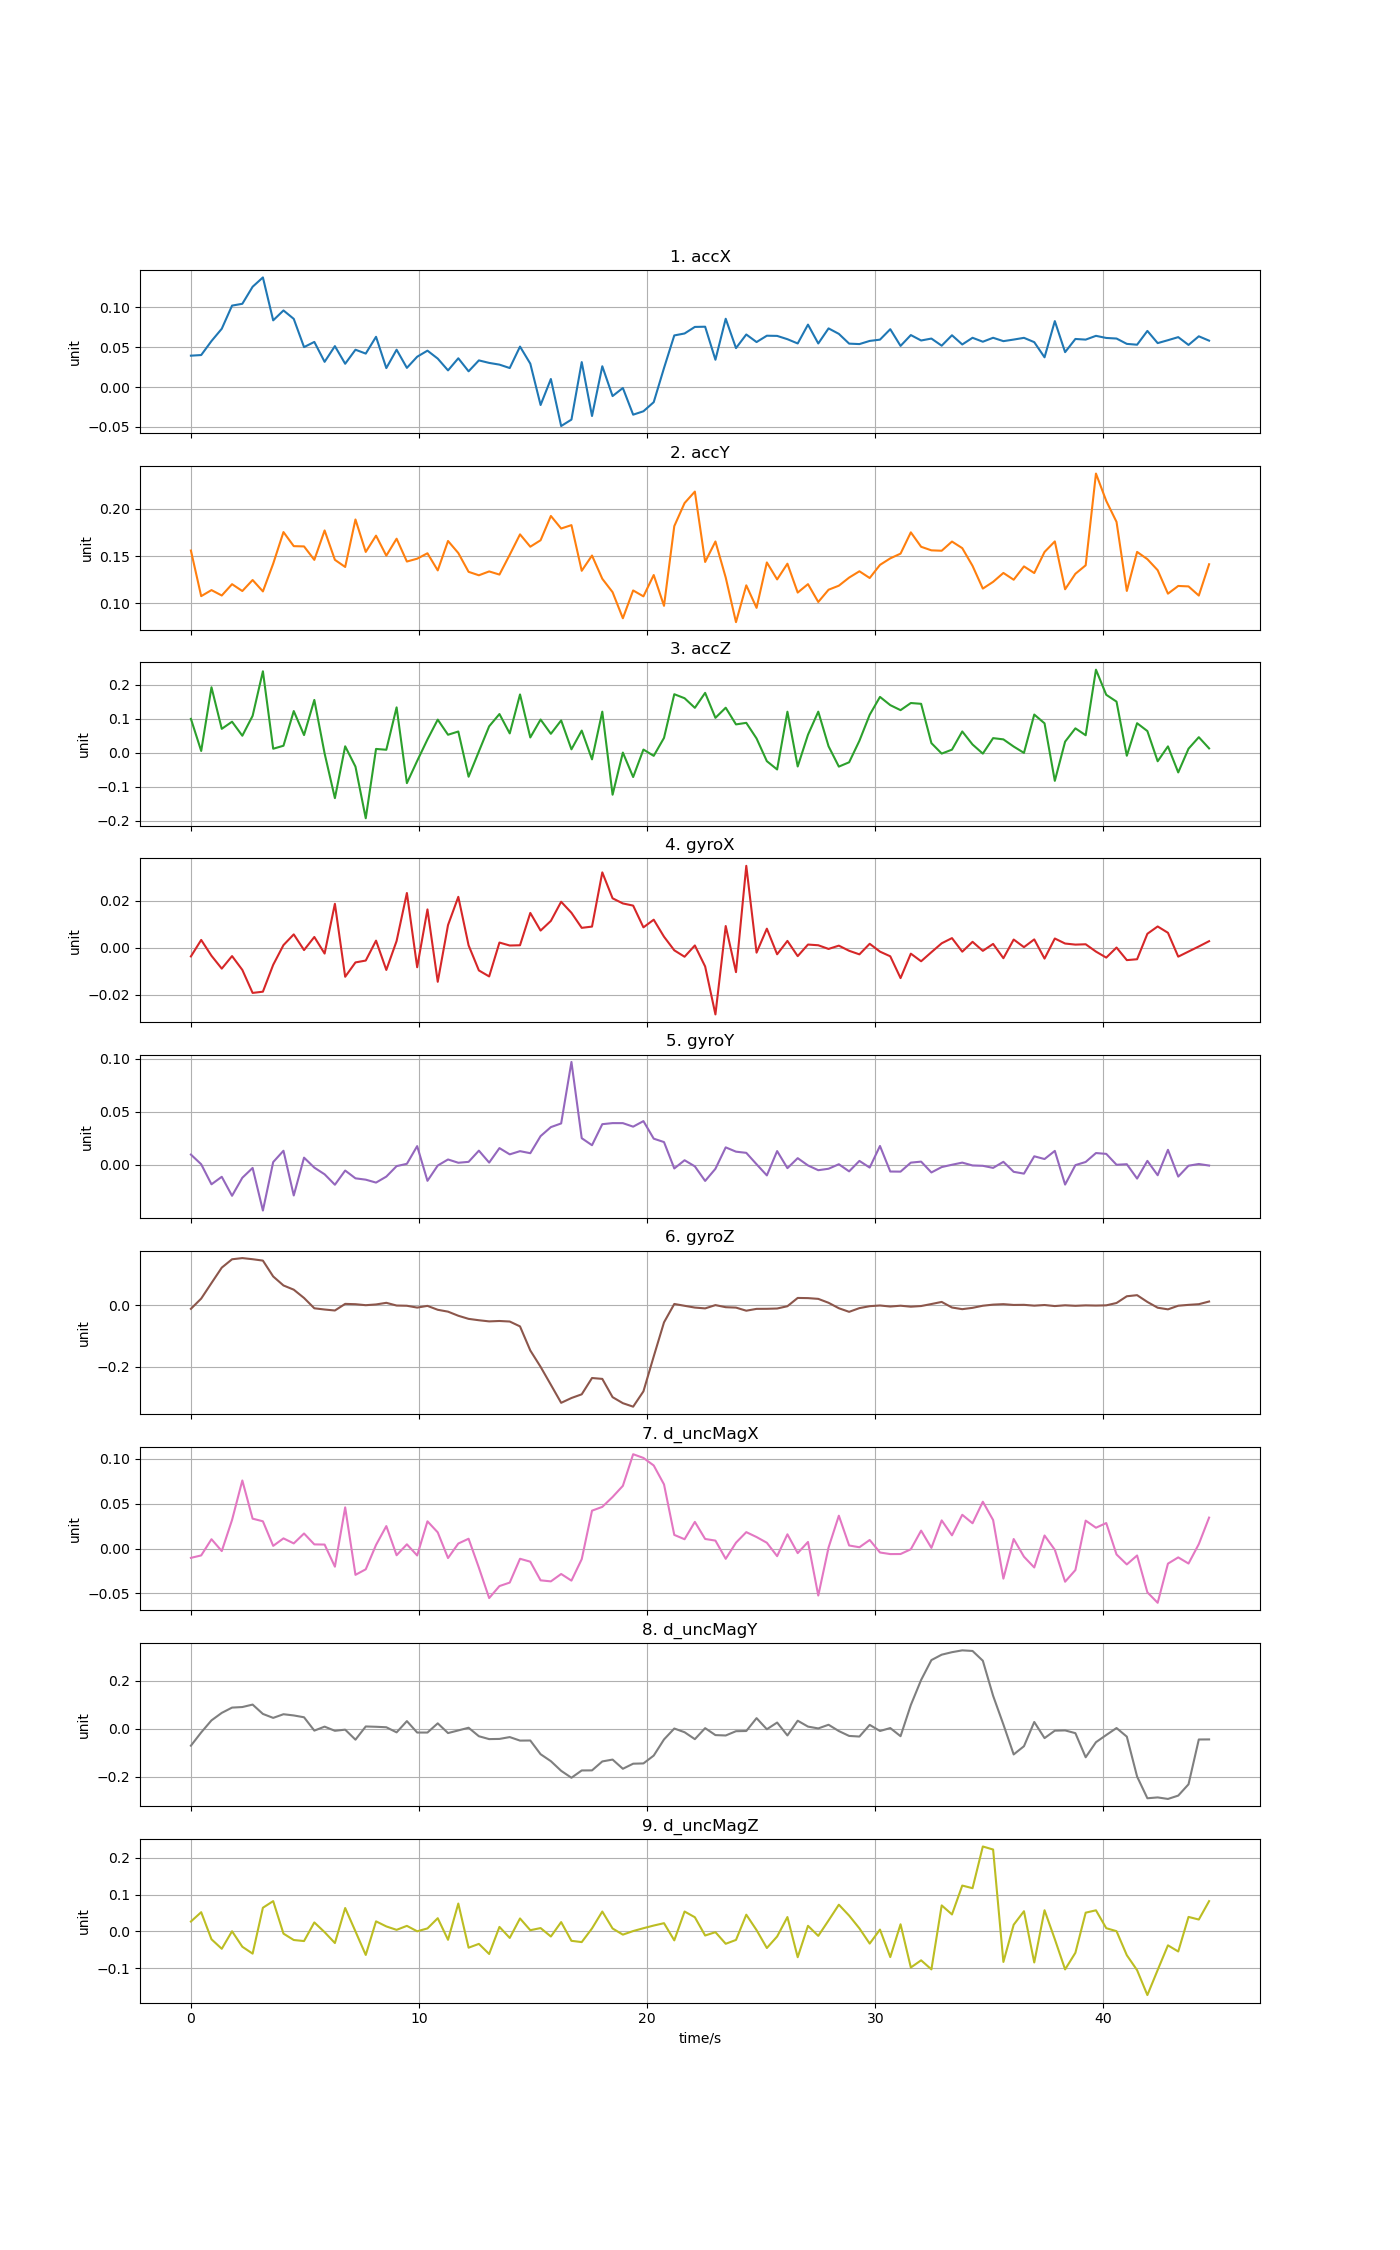

The file beside this chart, header and first rows:
time, accX, accY, accZ, gyroX, gyroY, gyroZ, d_uncMagX, d_uncMagY, d_uncMagZ
0, 0.03936, 0.1559, 0.09966, -0.003729, 0.009647, -0.01109, -0.01037, -0.06966, 0.02697
0.4508, 0.04014, 0.1077, 0.004942, 0.003284, 0.0005311, 0.02238, -0.00764, -0.01447, 0.05223
0.9016, 0.05768, 0.1141, 0.1927, -0.00346, -0.01832, 0.07313, 0.01043, 0.0358, -0.02113
1.352, 0.07309, 0.1084, 0.0702, -0.008933, -0.01126, 0.1235, -0.002785, 0.067, -0.04693
1.803, 0.1021, 0.1204, 0.09118, -0.003589, -0.02914, 0.1508, 0.03195, 0.08901, 0.0005679
2.254, 0.1044, 0.1131, 0.04987, -0.009479, -0.01217, 0.1546, 0.07599, 0.09133, -0.04136
2.705, 0.1257, 0.1248, 0.1085, -0.01928, -0.002925, 0.151, 0.03338, 0.1016, -0.06005
3.156, 0.1374, 0.1127, 0.2398, -0.01875, -0.04301, 0.1464, 0.03045, 0.0626, 0.06431
3.606, 0.08361, 0.142, 0.01154, -0.007316, 0.002573, 0.09466, 0.003012, 0.04615, 0.08228
4.057, 0.09602, 0.1755, 0.02039, 0.001084, 0.01324, 0.06524, 0.01138, 0.06137, -0.005826
4.508, 0.08546, 0.1606, 0.1226, 0.005654, -0.02883, 0.05145, 0.005761, 0.0563, -0.02313
4.959, 0.05008, 0.1603, 0.05183, -0.001026, 0.006749, 0.02439, 0.01683, 0.04869, -0.02595
5.41, 0.0566, 0.146, 0.1554, 0.004543, -0.002637, -0.009314, 0.004666, -0.006919, 0.02453
5.86, 0.03164, 0.1772, -0.002314, -0.002519, -0.008914, -0.01332, 0.004481, 0.009656, -0.001849
6.311, 0.05132, 0.1461, -0.134, 0.01868, -0.01875, -0.01653, -0.02021, -0.007703, -0.03133
6.762, 0.02923, 0.1386, 0.01867, -0.0124, -0.005393, 0.005094, 0.04597, -0.002924, 0.06355
7.213, 0.04682, 0.1888, -0.04119, -0.006286, -0.01271, 0.004045, -0.02931, -0.04466, 0.0002634
7.664, 0.04197, 0.1545, -0.1934, -0.005495, -0.01396, 0.0008052, -0.02314, 0.01037, -0.06361
8.114, 0.06301, 0.1717, 0.01094, 0.002987, -0.01672, 0.003235, 0.004051, 0.009045, 0.02746
8.565, 0.02379, 0.1505, 0.008558, -0.009495, -0.0111, 0.008543, 0.0251, 0.007075, 0.01368
9.016, 0.04683, 0.1684, 0.1335, 0.002835, -0.001233, -0.0003152, -0.007442, -0.01421, 0.004394
9.467, 0.02408, 0.1443, -0.08983, 0.02329, 0.0009567, -0.001052, 0.004759, 0.03267, 0.01524
9.918, 0.03803, 0.1473, -0.02429, -0.008345, 0.01759, -0.007027, -0.007701, -0.01498, 0.000486
10.37, 0.04565, 0.153, 0.03887, 0.01628, -0.01506, -0.001432, 0.03041, -0.01497, 0.008287
10.82, 0.03569, 0.1349, 0.09731, -0.01454, -0.0006749, -0.01419, 0.01808, 0.02337, 0.03596
11.27, 0.02092, 0.1661, 0.05276, 0.00962, 0.005036, -0.02031, -0.01059, -0.0172, -0.02259
11.72, 0.0361, 0.1533, 0.06232, 0.02164, 0.001936, -0.03369, 0.005624, -0.0061, 0.07568
12.17, 0.01976, 0.1334, -0.07088, 0.0009842, 0.002789, -0.04384, 0.01097, 0.00504, -0.04395
12.62, 0.03346, 0.1298, 0.003546, -0.009701, 0.01334, -0.04835, -0.02133, -0.03033, -0.03363
13.07, 0.0303, 0.1338, 0.07769, -0.01226, 0.002083, -0.0521, -0.05524, -0.04232, -0.06102
13.52, 0.02814, 0.1305, 0.1138, 0.002174, 0.01572, -0.0508, -0.04186, -0.04156, 0.01239
13.97, 0.02386, 0.1515, 0.05669, 0.0009085, 0.009844, -0.05255, -0.03795, -0.03388, -0.01747
14.43, 0.05076, 0.173, 0.1715, 0.00102, 0.01285, -0.06845, -0.01138, -0.04853, 0.03527
14.88, 0.02934, 0.16, 0.04478, 0.01478, 0.01092, -0.1471, -0.01464, -0.04815, 0.003424
15.33, -0.02246, 0.1668, 0.09755, 0.007268, 0.027, -0.2005, -0.03544, -0.1053, 0.009258
15.78, 0.01013, 0.1925, 0.05552, 0.01139, 0.03547, -0.2591, -0.03661, -0.1343, -0.01364
16.23, -0.04877, 0.1792, 0.09501, 0.01954, 0.03893, -0.3181, -0.02836, -0.1745, 0.02544
16.68, -0.04075, 0.1828, 0.009773, 0.01485, 0.09676, -0.3024, -0.03577, -0.2034, -0.02531
17.13, 0.03134, 0.1345, 0.06502, 0.008433, 0.02504, -0.2903, -0.01181, -0.173, -0.02878
17.58, -0.03625, 0.1507, -0.01976, 0.008969, 0.01843, -0.2371, 0.04231, -0.1727, 0.008282
18.03, 0.02611, 0.1261, 0.1208, 0.03206, 0.03823, -0.2399, 0.04653, -0.1354, 0.05406
18.48, -0.01124, 0.1119, -0.124, 0.02101, 0.03923, -0.2996, 0.05756, -0.1276, 0.008086
18.93, -0.001123, 0.0843, 0.0002339, 0.01883, 0.0392, -0.3192, 0.07004, -0.1659, -0.008584
19.38, -0.03456, 0.1137, -0.07185, 0.01791, 0.0359, -0.3307, 0.1053, -0.1448, 0.001138
19.84, -0.0303, 0.1075, 0.009135, 0.00864, 0.04111, -0.2806, 0.1012, -0.1436, 0.008822
20.29, -0.0189, 0.13, -0.009423, 0.01191, 0.0246, -0.1666, 0.09274, -0.111, 0.01607
20.74, 0.02385, 0.09744, 0.04352, 0.004662, 0.0214, -0.05528, 0.07164, -0.04371, 0.02247
21.19, 0.06472, 0.1817, 0.1722, -0.001139, -0.003417, 0.004798, 0.01525, 0.001804, -0.0241
21.64, 0.06717, 0.2061, 0.1604, -0.003875, 0.0043, -0.001167, 0.01043, -0.01366, 0.05407
22.09, 0.07539, 0.2183, 0.1321, 0.0009322, -0.001452, -0.006974, 0.02978, -0.04247, 0.03856
22.54, 0.07564, 0.1439, 0.1762, -0.008022, -0.01517, -0.009666, 0.01071, 0.003326, -0.01093
22.99, 0.03425, 0.1655, 0.1026, -0.02843, -0.003736, 0.001102, 0.008905, -0.02559, -0.001851
23.44, 0.08562, 0.1274, 0.1324, 0.0092, 0.01641, -0.00576, -0.01145, -0.02718, -0.03336
23.89, 0.04885, 0.08019, 0.08327, -0.01042, 0.01237, -0.007101, 0.006586, -0.009364, -0.02291
24.34, 0.06592, 0.1191, 0.08783, 0.03485, 0.01127, -0.01722, 0.01835, -0.00855, 0.04553
24.79, 0.05642, 0.0953, 0.04176, -0.00213, 0.0005267, -0.01119, 0.01286, 0.04507, 0.003676
25.24, 0.06437, 0.1433, -0.02508, 0.008083, -0.009958, -0.01101, 0.00649, -0.001224, -0.04484
25.7, 0.06414, 0.1254, -0.04955, -0.002831, 0.01294, -0.01005, -0.008454, 0.02674, -0.01356
26.15, 0.06, 0.142, 0.1207, 0.002872, -0.003153, -0.002531, 0.01594, -0.0271, 0.0391
26.6, 0.05466, 0.1115, -0.04074, -0.003617, 0.006264, 0.02448, -0.005073, 0.03438, -0.06974
... 40 more rows
